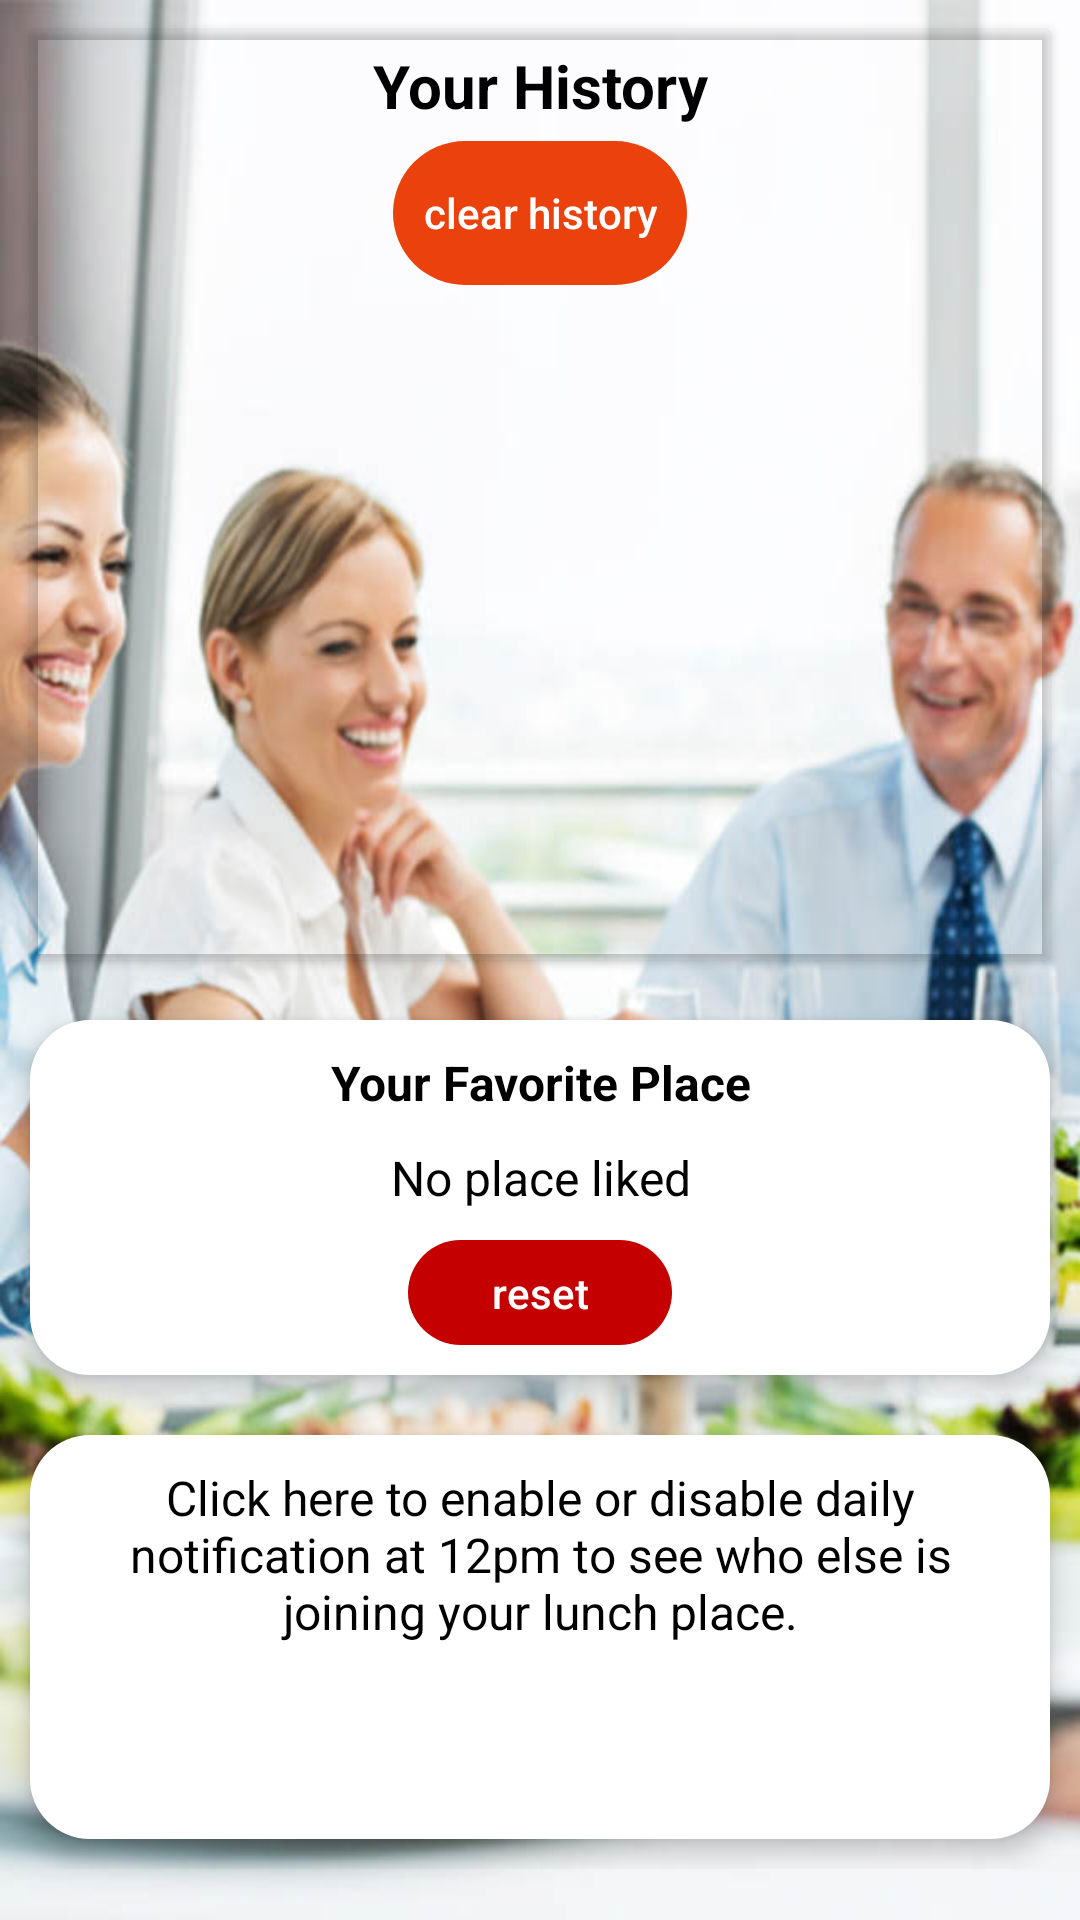

This screen was rendered from an Android layout file. Write that file and the resources it references.
<!-- AndroidManifest.xml: application theme AppTheme -->
<!-- res/layout/activity_settings.xml -->
<?xml version="1.0" encoding="utf-8"?>
<LinearLayout xmlns:android="http://schemas.android.com/apk/res/android"
    xmlns:app="http://schemas.android.com/apk/res-auto"
    xmlns:tools="http://schemas.android.com/tools"
    android:layout_width="match_parent"
    android:layout_height="match_parent"
    android:background="@drawable/main_screen"
    android:orientation="vertical"
    tools:context=".activities.settings.SettingsActivity">

    <android.support.v7.widget.CardView
        android:layout_width="match_parent"
        android:layout_height="0dp"
        android:layout_margin="10dp"
        android:layout_weight="0.5"
        app:cardBackgroundColor="@color/fui_transparent"
        app:cardCornerRadius="2dp"
        app:cardElevation="2dp">

        <LinearLayout
            android:layout_width="match_parent"
            android:layout_height="match_parent"
            android:background="@color/fui_transparent"
            android:orientation="vertical">

            <TextView
                android:id="@+id/setting_your_history_txtview"
                android:layout_width="match_parent"
                android:layout_height="wrap_content"
                android:layout_gravity="center"
                android:layout_margin="5dp"
                android:gravity="center"
                android:text="@string/your_history"
                android:textColor="@color/ColorBlack"
                android:textSize="@dimen/default_title_size"
                android:textStyle="bold" />

            <Button
                android:id="@+id/settings_clear_history_btn"
                style="?android:attr/borderlessButtonStyle"
                android:layout_width="wrap_content"
                android:layout_height="wrap_content"
                android:layout_gravity="center"
                android:background="@drawable/button_radius_accent_color"
                android:padding="@dimen/default_margin"
                android:text="@string/clear_history"
                android:textAllCaps="false"
                android:textColor="@color/ColorWhite" />

            <android.support.v7.widget.RecyclerView
                android:id="@+id/settings_recycler_view"
                android:layout_width="match_parent"
                android:layout_height="match_parent"
                android:layout_margin="@dimen/default_margin"
                android:background="@color/fui_transparent">


            </android.support.v7.widget.RecyclerView>
        </LinearLayout>
    </android.support.v7.widget.CardView>

    <ScrollView
        android:layout_width="match_parent"
        android:layout_height="0dp"
        android:layout_weight="0.5"
        android:gravity="center">

        <LinearLayout
            android:layout_width="match_parent"
            android:layout_height="wrap_content"
            android:gravity="center"
            android:orientation="vertical">

            <android.support.v7.widget.CardView
                android:layout_width="match_parent"
                android:layout_height="wrap_content"
                android:layout_margin="10dp"
                app:cardBackgroundColor="@color/fui_transparent"
                app:cardCornerRadius="20dp"
                app:cardElevation="5dp">

                <LinearLayout
                    android:layout_width="match_parent"
                    android:layout_height="match_parent"
                    android:background="@color/ColorWhite"
                    android:gravity="center"
                    android:orientation="vertical">

                    <TextView
                        android:layout_width="wrap_content"
                        android:layout_height="wrap_content"
                        android:layout_gravity="center"
                        android:layout_margin="@dimen/default_margin"
                        android:gravity="center"
                        android:text="@string/your_like"
                        android:textColor="@color/ColorBlack"
                        android:textSize="@dimen/default_middle_size"
                        android:textStyle="bold" />


                    <TextView
                        android:id="@+id/like_settings"
                        android:layout_width="wrap_content"
                        android:layout_height="wrap_content"
                        android:layout_gravity="center"
                        android:background="@color/ColorWhite"
                        android:text="@string/no_place_liked"
                        android:textAlignment="center"
                        android:textColor="@color/ColorBlack"
                        android:textSize="@dimen/default_middle_size" />

                    <Button
                        android:id="@+id/settings_reset_like"
                        style="?android:attr/borderlessButtonStyle"
                        android:layout_width="wrap_content"
                        android:layout_height="35dp"
                        android:layout_gravity="center"
                        android:layout_margin="@dimen/default_margin"
                        android:background="@drawable/button_radius_error_color"
                        android:gravity="center"
                        android:text="@string/reset"
                        android:textAlignment="center"
                        android:textAllCaps="false"
                        android:textColor="@color/ColorWhite" />

                </LinearLayout>

            </android.support.v7.widget.CardView>

            <android.support.v7.widget.CardView
                android:layout_width="match_parent"
                android:layout_height="wrap_content"
                android:layout_margin="10dp"
                app:cardBackgroundColor="@color/fui_transparent"
                app:cardCornerRadius="20dp"
                app:cardElevation="5dp">

                <LinearLayout
                    android:layout_width="match_parent"
                    android:layout_height="match_parent"
                    android:layout_gravity="center"
                    android:background="@color/ColorWhite"
                    android:gravity="center"
                    android:orientation="vertical">

                    <TextView
                        android:layout_width="wrap_content"
                        android:layout_height="wrap_content"
                        android:layout_gravity="center"
                        android:layout_margin="@dimen/default_margin"
                        android:background="@color/ColorWhite"
                        android:text="@string/btn_setting_desc"
                        android:textAlignment="center"
                        android:textColor="@color/ColorBlack"
                        android:textSize="@dimen/default_middle_size" />

                    <Button
                        android:id="@+id/setting_enable_btn"
                        style="?android:attr/borderlessButtonStyle"
                        android:layout_width="wrap_content"
                        android:layout_height="35dp"
                        android:layout_gravity="center"
                        android:layout_margin="@dimen/default_margin"
                        android:background="@drawable/button_radius_green_color"
                        android:gravity="center"
                        android:text="@string/app_name"
                        android:textAllCaps="false"
                        android:textColor="@color/ColorWhite" />

                </LinearLayout>

            </android.support.v7.widget.CardView>
        </LinearLayout>
    </ScrollView>
</LinearLayout>
<!-- resources referenced by this layout -->
<resources>
  <color name="ColorBlack">#000000</color>
  <color name="ColorWhite">#FFFFFF</color>
  <dimen name="default_margin">20dip</dimen>
  <dimen name="default_middle_size">26sp</dimen>
  <dimen name="default_title_size">30sp</dimen>
  <!-- drawable button_radius_accent_color (drawable) -->
  <?xml version="1.0" encoding="utf-8"?>
  <shape xmlns:android="http://schemas.android.com/apk/res/android"
      android:padding="10dp"
      android:shape="rectangle">
      
      <solid android:color="@color/colorAccent" />
      <corners android:radius="100dp" />
  </shape>
  <!-- drawable button_radius_error_color (drawable) -->
  <?xml version="1.0" encoding="utf-8"?>
  <shape xmlns:android="http://schemas.android.com/apk/res/android"
      android:padding="10dp"
      android:shape="rectangle">
      
      <solid android:color="@color/colorError" />
      <corners android:radius="100dp" />
  </shape>
  <!-- drawable button_radius_green_color (drawable) -->
  <?xml version="1.0" encoding="utf-8"?>
  <shape xmlns:android="http://schemas.android.com/apk/res/android"
      android:padding="10dp"
      android:shape="rectangle">
      
      <solid android:color="@color/quantum_vanillagreen600" />
      <corners android:radius="100dp" />
  </shape>
  <!-- drawable main_screen: png bitmap (drawable-hdpi, 537387 bytes) -->
  <string name="app_name">Go4Lunch</string>
  <string name="btn_setting_desc">Click here to enable or disable daily notification at 12pm to see who else is joining your lunch place.</string>
  <string name="clear_history">clear history</string>
  <string name="no_place_liked">No place liked</string>
  <string name="reset">reset</string>
  <string name="your_history">Your History</string>
  <string name="your_like">Your Favorite Place</string>
  <style name="AppTheme" parent="Theme.AppCompat.Light.DarkActionBar">
          
          <item name="colorPrimary">@color/colorPrimary</item>
          <item name="colorPrimaryDark">@color/colorPrimaryDark</item>
          <item name="colorAccent">@color/colorAccent</item>
      </style>
  <color name="colorAccent">#EB410C</color>
  <color name="colorError">#C40000</color>
  <color name="colorPrimary">#FF5723</color>
  <color name="colorPrimaryDark">#C41D00</color>
</resources>
